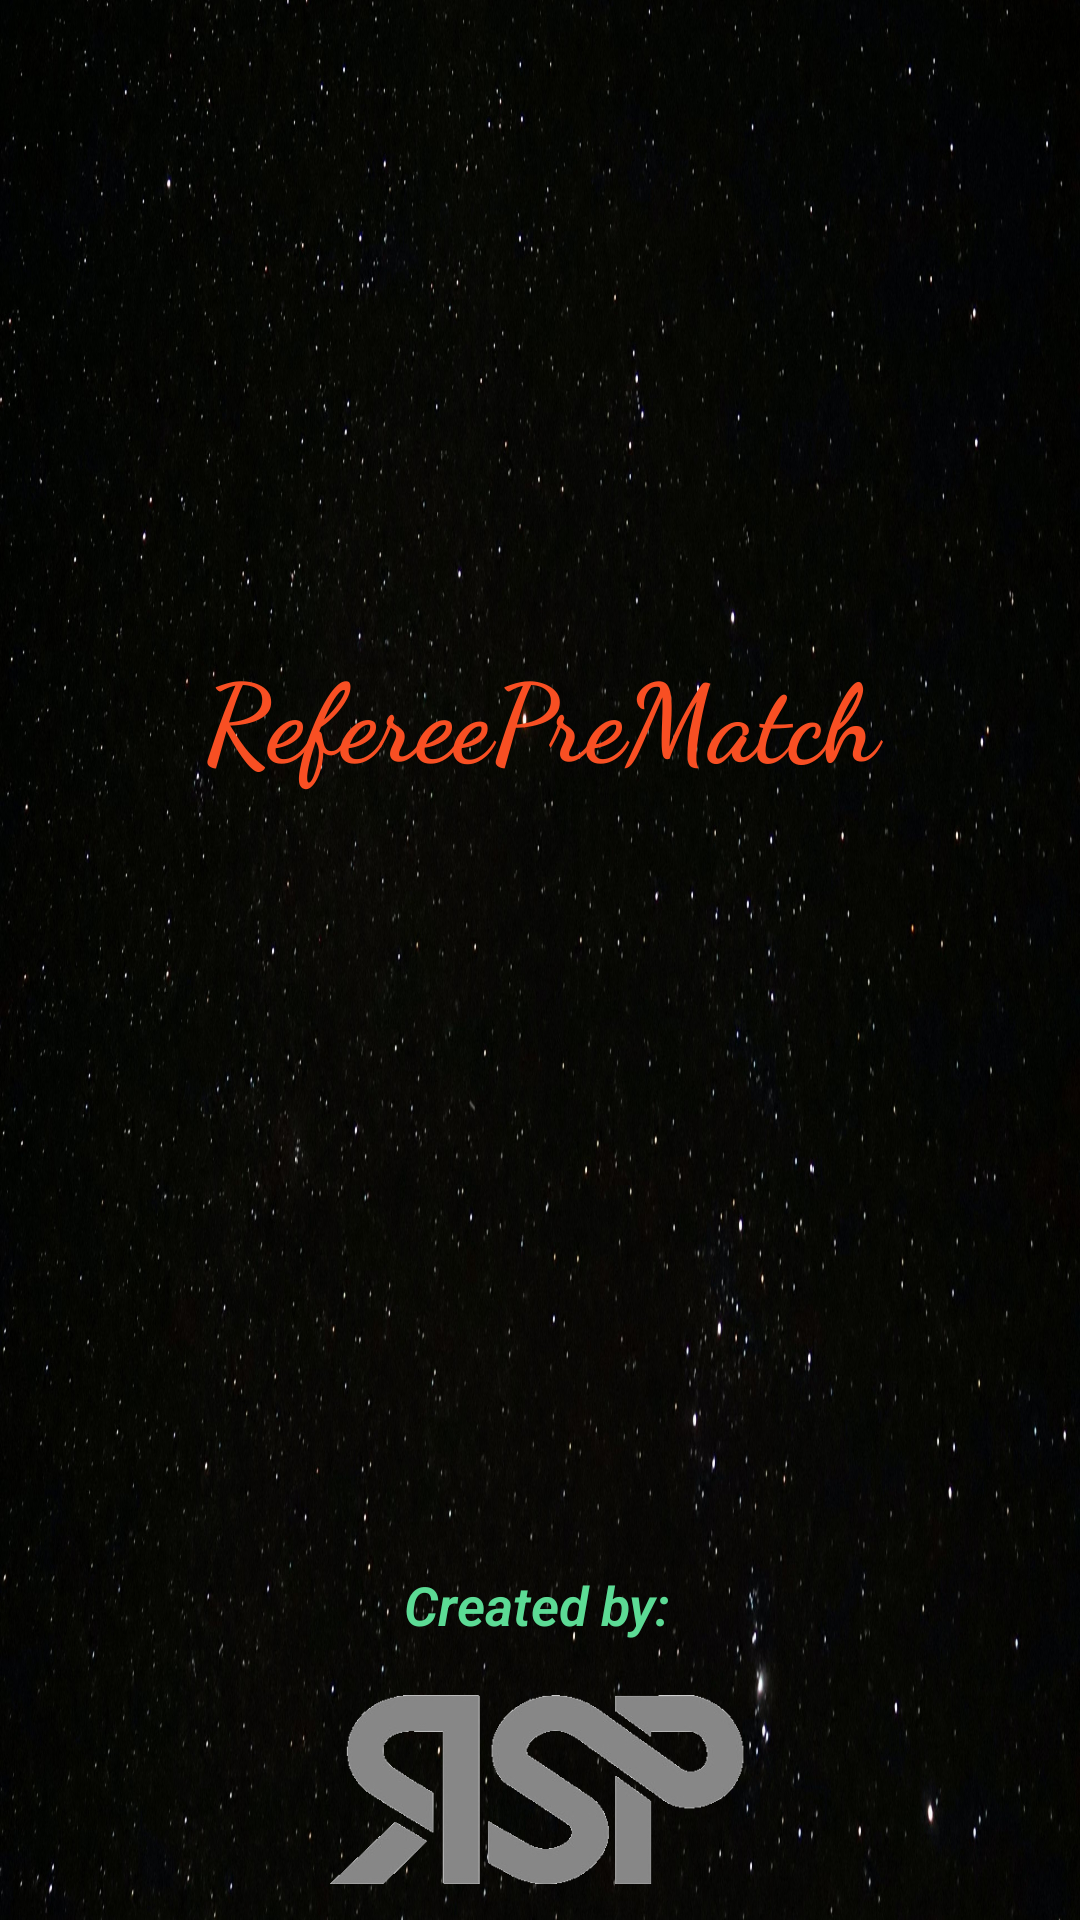

Reconstruct the res/layout file that produces this screen, plus the resources it refers to.
<!-- AndroidManifest.xml: application theme Theme.AppCompat.Light.NoActionBar -->
<!-- res/layout/activity_main.xml -->
<?xml version="1.0" encoding="utf-8"?>
<androidx.constraintlayout.widget.ConstraintLayout xmlns:android="http://schemas.android.com/apk/res/android"
    xmlns:app="http://schemas.android.com/apk/res-auto"
    xmlns:tools="http://schemas.android.com/tools"
    android:layout_width="match_parent"
    android:layout_height="match_parent"
    android:background="@drawable/fondoestrellas"
    tools:context=".MainActivity">

    <ImageView
        android:id="@+id/logoiv"
        android:layout_width="171dp"
        android:layout_height="83dp"
        app:layout_constraintBottom_toBottomOf="parent"
        app:layout_constraintEnd_toEndOf="parent"
        app:layout_constraintStart_toStartOf="parent"
        app:layout_constraintTop_toBottomOf="@+id/createdtv"
        app:srcCompat="@drawable/logotrans" />

    <TextView
        android:id="@+id/titulotv"
        android:layout_width="0dp"
        android:layout_height="0dp"
        android:layout_marginStart="34dp"
        android:layout_marginLeft="34dp"
        android:layout_marginTop="32dp"
        android:layout_marginEnd="34dp"
        android:layout_marginRight="34dp"
        android:layout_marginBottom="78dp"
        android:fontFamily="cursive"
        android:gravity="center"
        android:text="@string/app_name"
        android:textColor="#F84F23"
        android:textSize="36sp"
        android:textStyle="bold"
        app:layout_constraintBottom_toTopOf="@+id/createdtv"
        app:layout_constraintEnd_toEndOf="parent"
        app:layout_constraintStart_toStartOf="parent"
        app:layout_constraintTop_toTopOf="parent" />

    <TextView
        android:id="@+id/createdtv"
        android:layout_width="wrap_content"
        android:layout_height="wrap_content"
        android:layout_marginStart="40dp"
        android:layout_marginLeft="40dp"
        android:layout_marginBottom="10dp"
        android:fontFamily="sans-serif-light"
        android:text="@string/created"
        android:textColor="#5CDB95"
        android:textSize="18sp"
        android:textStyle="bold|italic"
        app:layout_constraintBottom_toTopOf="@+id/logoiv"
        app:layout_constraintStart_toStartOf="@+id/logoiv"
        app:layout_constraintTop_toBottomOf="@+id/titulotv" />
</androidx.constraintlayout.widget.ConstraintLayout>
<!-- resources referenced by this layout -->
<resources>
  <!-- drawable fondoestrellas: jpg bitmap (drawable-v24, 651446 bytes) -->
  <!-- drawable logotrans: png bitmap (drawable-v24, 32244 bytes) -->
  <string name="app_name">RefereePreMatch</string>
  <string name="created">Created by:</string>
</resources>
